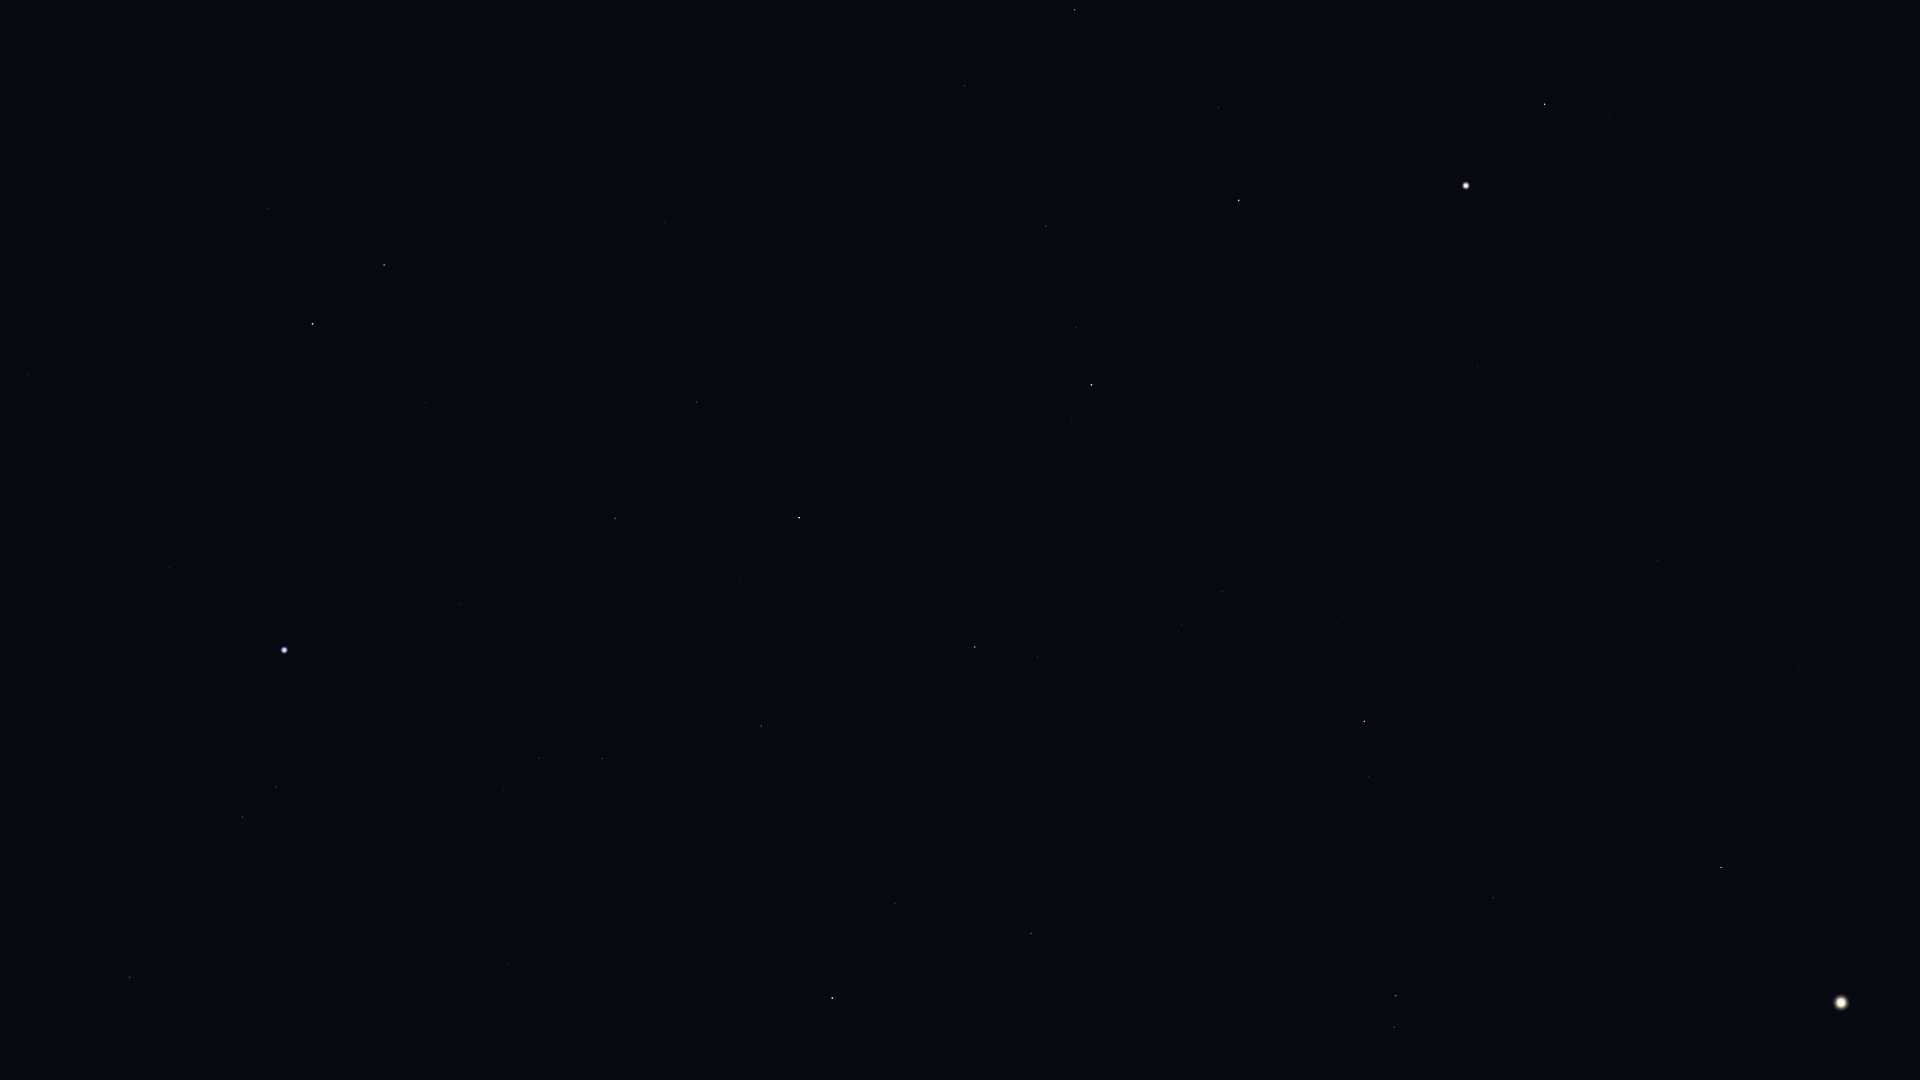

The file beside this chart, header and first rows:
Star_ID, Name, X, Y
67459, HIP 67459, 1610, 114
67927, Muphrid, 1545, 104
68520, HIP 68520, 1834, 371
69673, Arcturus, 1466, 185
69701, Syrma, 1914, 554
70755, Elgafar, 1798, 547
71053, HIP 71053, 1219, 107
71075, Seginus, 1075, 10
71795, HIP 71795, 1478, 366
72105, Izar, 1239, 200
72220, HIP 72220, 1658, 561
72339, Mönch, 1690, 600
72845, Arcalís, 1361, 352
73555, Nekkar, 965, 85
74785, Zubeneschamali, 1721, 867
74961, Nikawiy, 898, 122
75411, Alkalurops, 955, 199
75695, Nusakan, 1076, 327
76127, HIP 76127, 1025, 312
76267, Alphecca, 1092, 385
76333, Zubenelhakrabi, 1732, 1034
76952, HIP 76952, 1072, 418
77070, Unukalhai, 1364, 721
77450, Gudja, 1173, 560
77512, HIP 77512, 1053, 444
77516, HIP 77516, 1493, 898
77760, HIP 77760, 797, 211
78159, HIP 78159, 1014, 459
78493, HIP 78493, 958, 426
79043, Marsic, 1119, 643
79219, Kamuy, 974, 501
79593, Yed Prior, 1396, 996
79882, Yed Posterior, 1394, 1027
79992, HIP 79992, 665, 222
80076, Hunor, 737, 309
80463, Cujam, 1096, 749
80816, Kornephoros, 975, 647
80838, Ogma, 744, 379
80883, Marfik, 1244, 963
81022, Rosalíadecastro, 1235, 968
81126, HIP 81126, 677, 321
81833, HIP 81833, 697, 402
82651, Mahsati, 1012, 877
83000, HIP 83000, 1031, 933
83207, HIP 83207, 741, 582
83608, Alrakis, 429, 179
84345, Rasalgethi, 895, 903
84379, Sarin, 761, 726
84380, HIP 84380, 615, 518
84606, HIP 84606, 600, 516
85112, HIP 85112, 581, 533
85670, Rastaban, 384, 265
85693, Maasym, 684, 747
86032, Rasalhague, 832, 998
86414, HIP 86414, 425, 402
86782, Alruba, 328, 258
86974, HIP 86974, 602, 759
87585, Grumium, 269, 209
87808, HIP 87808, 459, 603
87833, Eltanin, 313, 324
... 11 more rows
